8-way image classification set "densenet_nocrop" from GitHub (Marsh16/MangoLeafDisease_Model_Thesis); label vocabulary: anthracnose, bacterial canker, cutting weevil, die back, gall midge, healthy, powdery mildew, sooty mould.

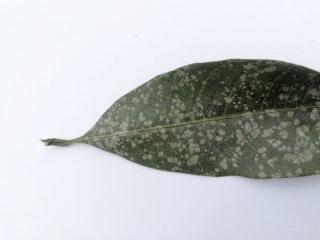
Label: powdery mildew

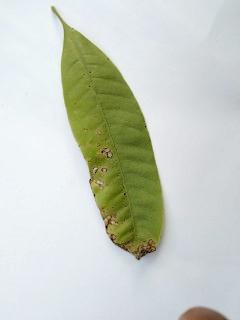
Label: anthracnose

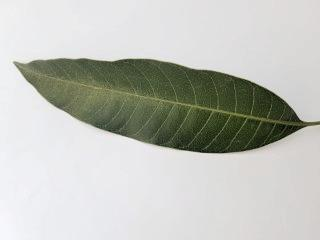
Label: healthy

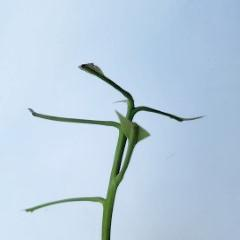
Label: cutting weevil

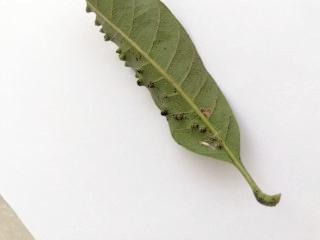
Label: gall midge

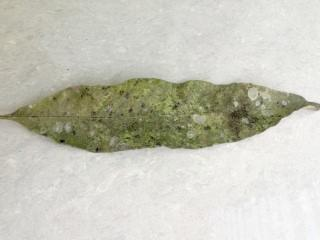
Label: sooty mould
